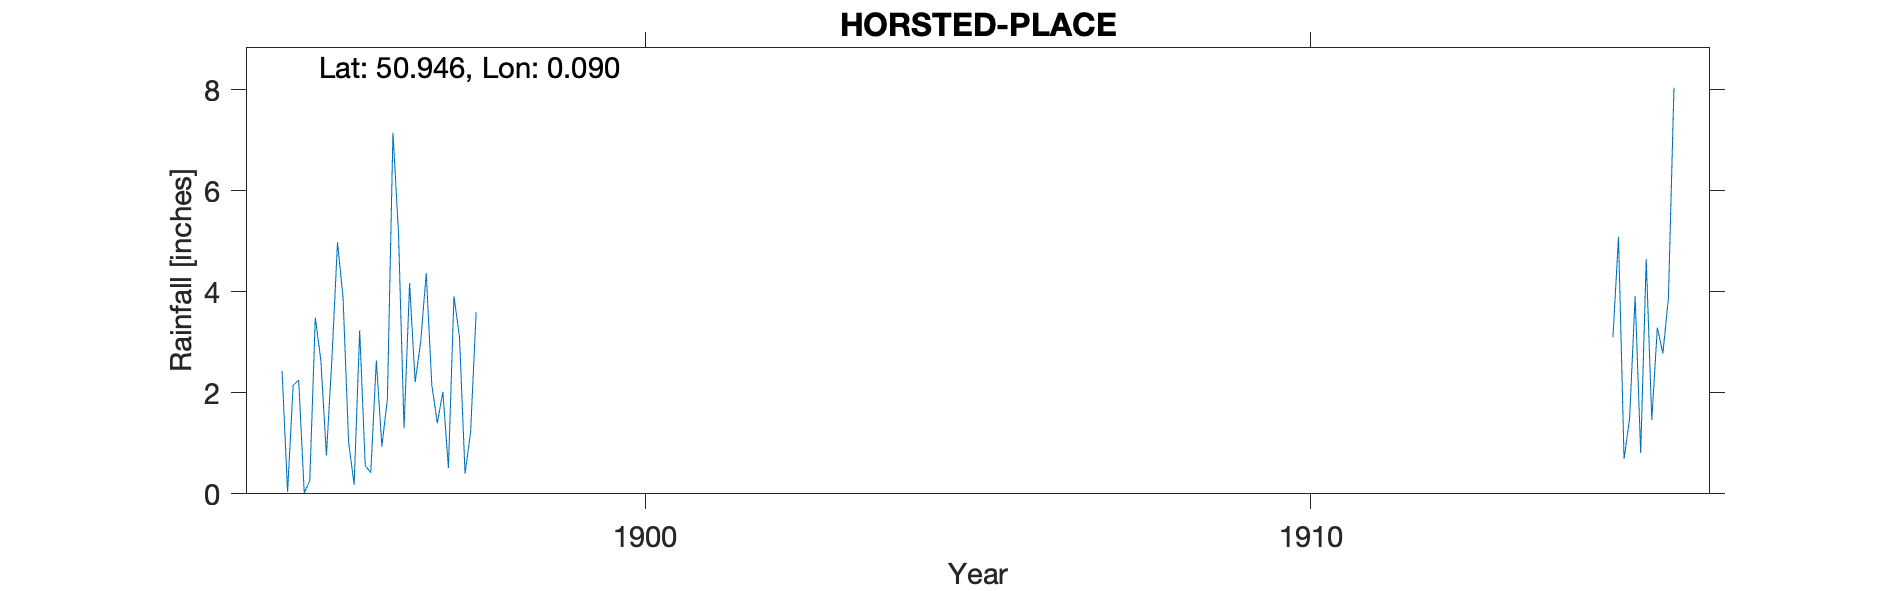

The file beside this chart, header and first rows:
HORSTED-PLACE, , , , , , , , , , , , , , , , , , , , , , , 
Grid ref, TQ469184, Long, 0.08975, Lat, 50.95, Elevation, 140, ft, , , , , , , , , , , , , , , 
Station no, RR7852, , , , , , , , , , , , , , , , , , , , , , 
, 1890, 1891, 1892, 1893, 1894, 1895, 1896, 1897, 1898, 1899, 1900, 1901, 1902, 1903, 1904, 1905, 1906, 1907, 1908, 1909, 1910, 1911, 1912
January, , , , , , 2.43, 1.03, 2.21, , , , , , , , , , , , , , , 
February, , , , , , 0.04, 0.18, 3.01, , , , , , , , , , , , , , , 
March, , , , , , 2.15, 3.24, 4.37, , , , , , , , , , , , , , , 
April, , , , , , 2.25, 0.56, 2.16, , , , , , , , , , , , , , , 
May, , , , , , 0.02, 0.42, 1.4, , , , , , , , , , , , , , , 
June, , , , , , 0.26, 2.64, 2.02, , , , , , , , , , , , , , , 
July, , , , , , 3.49, 0.94, 0.51, , , , , , , , , , , , , , , 
August, , , , , , 2.64, 1.88, 3.91, , , , , , , , , , , , , , , 
September, , , , , , 0.76, 7.15, 3.1, , , , , , , , , , , , , , , 
October, , , , , , 2.69, 5.16, 0.4, , , , , , , , , , , , , , , 
November, , , , , , 4.98, 1.3, 1.22, , , , , , , , , , , , , , , 
December, , , , , , 3.88, 4.17, 3.6, , , , , , , , , , , , , , , 
Total, , , , , , 25.59, 28.67, 27.91, , , , , , , , , , , , , , , 
